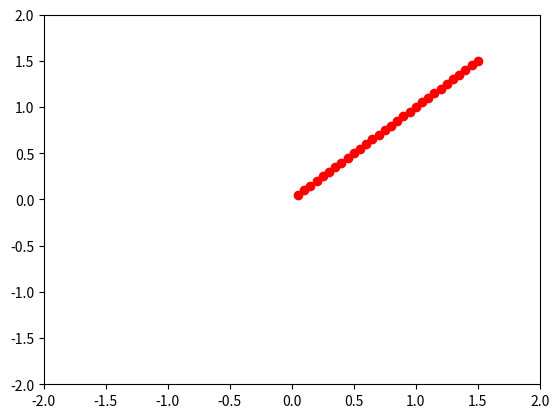
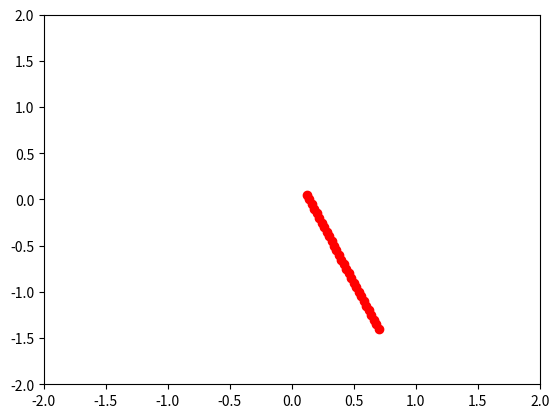

These charts were generated, in order, by the following Python code:


import numpy as np
import matplotlib.pyplot as plt

class Body:

    def __init__(self,pos,vel):
        self.pos = pos
        self.vel = vel
        plt.figure()
        self.ax = plt.axes(xlim=(-2, 2), ylim=(-2, 2))

    def move(self,dt):
        self.pos = self.pos + self.vel*dt

    def show(self):
        x = self.pos[0]
        y = self.pos[1]
        self.ax.scatter(x, y, c = 'red')
        plt.pause(dt)

dt = 0.1
N = 30

my_first_body = Body(pos=np.array([0.0,0.0]), 
                     vel=np.array([0.5,0.5]))

my_second_body = Body(pos=np.array([0.1,0.1]), 
                     vel=np.array([0.2,-0.5]))

for i in range(N):
    my_first_body.move(dt)
    my_first_body.show()
    my_second_body.move(dt)
    my_second_body.show()


#plt.show()

    
